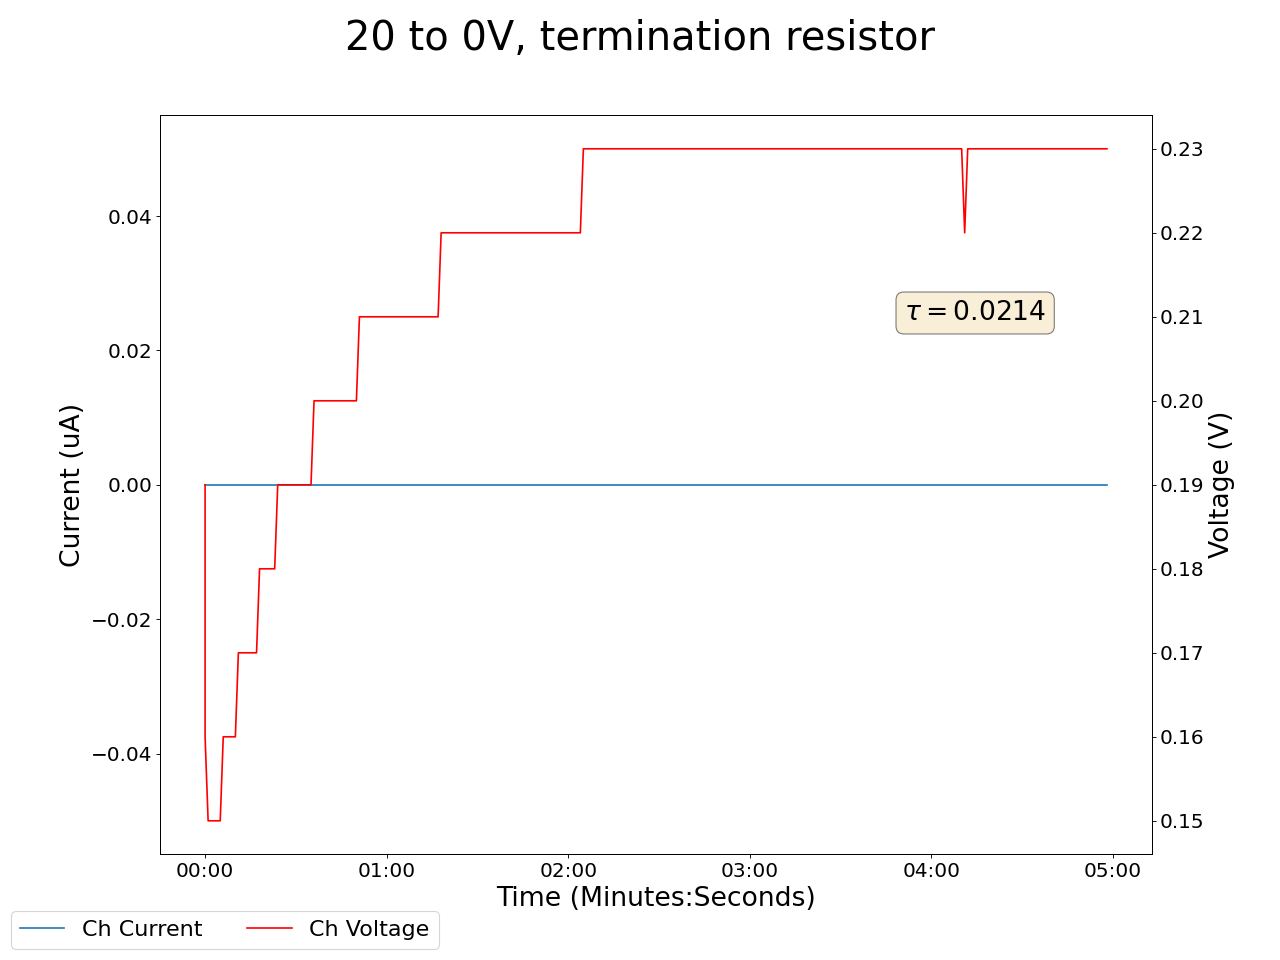

Values plotted in this chart, from the file beside it:
2025-05-08 17:03:08.091531, 0.47999998927116394, 0.0, 0.15000000596046448, 0.0, 0.1899999976158142, 0.0, 0.23000000417232513, 0.0, 0.019999999552965164, 0.0, 0.0, 0.0, 0.23000000417232513, 0.0, 0.8999999761581421, 0.0, 0.0, 0.0, 0.0, 0.0, 0.3499999940395355, 0.0, 0.6499999761581421
2025-05-08 17:03:09.091437, 0.48, 0.0, 0.15, 0.0, 0.16, 0.0, 0.23, 0.0, 0.02, 0.0, 0.0, 0.0, 0.23, 0.0, 0.9, 0.0, 0.0, 0.0, 0.0, 0.0, 0.35, 0.0, 0.65
2025-05-08 17:03:10.091437, 0.48, 0.0, 0.15, 0.0, 0.15, 0.0, 0.23, 0.0, 0.02, 0.0, 0.0, 0.0, 0.23, 0.0, 0.9, 0.0, 0.0, 0.0, 0.0, 0.0, 0.35, 0.0, 0.65
2025-05-08 17:03:11.091437, 0.48, 0.0, 0.15, 0.0, 0.15, 0.0, 0.23, 0.0, 0.02, 0.0, 0.0, 0.0, 0.23, 0.0, 0.9, 0.0, 0.0, 0.0, 0.0, 0.0, 0.35, 0.0, 0.65
2025-05-08 17:03:12.091436, 0.48, 0.0, 0.15, 0.0, 0.15, 0.0, 0.23, 0.0, 0.02, 0.0, 0.0, 0.0, 0.23, 0.0, 0.9, 0.0, 0.0, 0.0, 0.0, 0.0, 0.35, 0.0, 0.65
2025-05-08 17:03:13.091436, 0.48, 0.0, 0.15, 0.0, 0.15, 0.0, 0.23, 0.0, 0.02, 0.0, 0.0, 0.0, 0.23, 0.0, 0.9, 0.0, 0.0, 0.0, 0.0, 0.0, 0.35, 0.0, 0.65
2025-05-08 17:03:14.091436, 0.48, 0.0, 0.15, 0.0, 0.15, 0.0, 0.23, 0.0, 0.02, 0.0, 0.0, 0.0, 0.23, 0.0, 0.9, 0.0, 0.0, 0.0, 0.0, 0.0, 0.35, 0.0, 0.65
2025-05-08 17:03:15.091436, 0.48, 0.0, 0.15, 0.0, 0.16, 0.0, 0.23, 0.0, 0.02, 0.0, 0.0, 0.0, 0.23, 0.0, 0.9, 0.0, 0.0, 0.0, 0.0, 0.0, 0.35, 0.0, 0.65
2025-05-08 17:03:16.091436, 0.48, 0.0, 0.15, 0.0, 0.16, 0.0, 0.23, 0.0, 0.02, 0.0, 0.0, 0.0, 0.23, 0.0, 0.9, 0.0, 0.0, 0.0, 0.0, 0.0, 0.35, 0.0, 0.65
2025-05-08 17:03:17.091436, 0.48, 0.0, 0.15, 0.0, 0.16, 0.0, 0.23, 0.0, 0.02, 0.0, 0.0, 0.0, 0.23, 0.0, 0.9, 0.0, 0.0, 0.0, 0.0, 0.0, 0.35, 0.0, 0.65
2025-05-08 17:03:18.091436, 0.48, 0.0, 0.15, 0.0, 0.16, 0.0, 0.23, 0.0, 0.02, 0.0, 0.0, 0.0, 0.23, 0.0, 0.9, 0.0, 0.0, 0.0, 0.0, 0.0, 0.35, 0.0, 0.65
2025-05-08 17:03:19.091436, 0.48, 0.0, 0.15, 0.0, 0.16, 0.0, 0.23, 0.0, 0.02, 0.0, 0.0, 0.0, 0.23, 0.0, 0.9, 0.0, 0.0, 0.0, 0.0, 0.0, 0.35, 0.0, 0.65
2025-05-08 17:03:20.091436, 0.48, 0.0, 0.15, 0.0, 0.17, 0.0, 0.23, 0.0, 0.02, 0.0, 0.0, 0.0, 0.23, 0.0, 0.9, 0.0, 0.0, 0.0, 0.0, 0.0, 0.35, 0.0, 0.65
2025-05-08 17:03:21.091436, 0.48, 0.0, 0.15, 0.0, 0.17, 0.0, 0.23, 0.0, 0.02, 0.0, 0.0, 0.0, 0.23, 0.0, 0.9, 0.0, 0.0, 0.0, 0.0, 0.0, 0.35, 0.0, 0.65
2025-05-08 17:03:22.091436, 0.48, 0.0, 0.15, 0.0, 0.17, 0.0, 0.23, 0.0, 0.02, 0.0, 0.0, 0.0, 0.23, 0.0, 0.9, 0.0, 0.0, 0.0, 0.0, 0.0, 0.35, 0.0, 0.65
2025-05-08 17:03:23.091436, 0.48, 0.0, 0.15, 0.0, 0.17, 0.0, 0.23, 0.0, 0.02, 0.0, 0.0, 0.0, 0.23, 0.0, 0.9, 0.0, 0.0, 0.0, 0.0, 0.0, 0.35, 0.0, 0.65
2025-05-08 17:03:24.091436, 0.48, 0.0, 0.15, 0.0, 0.17, 0.0, 0.23, 0.0, 0.02, 0.0, 0.0, 0.0, 0.22, 0.0, 0.9, 0.0, 0.0, 0.0, 0.0, 0.0, 0.35, 0.0, 0.65
2025-05-08 17:03:25.091436, 0.48, 0.0, 0.15, 0.0, 0.17, 0.0, 0.23, 0.0, 0.02, 0.0, 0.0, 0.0, 0.22, 0.0, 0.9, 0.0, 0.0, 0.0, 0.0, 0.0, 0.35, 0.0, 0.65
2025-05-08 17:03:26.091436, 0.48, 0.0, 0.15, 0.0, 0.17, 0.0, 0.23, 0.0, 0.02, 0.0, 0.0, 0.0, 0.22, 0.0, 0.9, 0.0, 0.0, 0.0, 0.0, 0.0, 0.35, 0.0, 0.65
2025-05-08 17:03:27.091436, 0.48, 0.0, 0.15, 0.0, 0.18, 0.0, 0.24, 0.0, 0.02, 0.0, 0.0, 0.0, 0.22, 0.0, 0.9, 0.0, 0.0, 0.0, 0.0, 0.0, 0.35, 0.0, 0.65
2025-05-08 17:03:28.091436, 0.48, 0.0, 0.15, 0.0, 0.18, 0.0, 0.24, 0.0, 0.02, 0.0, 0.0, 0.0, 0.22, 0.0, 0.9, 0.0, 0.0, 0.0, 0.0, 0.0, 0.35, 0.0, 0.65
2025-05-08 17:03:29.091436, 0.48, 0.0, 0.15, 0.0, 0.18, 0.0, 0.24, 0.0, 0.02, 0.0, 0.0, 0.0, 0.22, 0.0, 0.9, 0.0, 0.0, 0.0, 0.0, 0.0, 0.35, 0.0, 0.65
2025-05-08 17:03:30.091436, 0.48, 0.0, 0.16, 0.0, 0.18, 0.0, 0.24, 0.0, 0.02, 0.0, 0.0, 0.0, 0.22, 0.0, 0.9, 0.0, 0.0, 0.0, 0.0, 0.0, 0.35, 0.0, 0.65
2025-05-08 17:03:31.091436, 0.48, 0.0, 0.16, 0.0, 0.18, 0.0, 0.24, 0.0, 0.02, 0.0, 0.0, 0.0, 0.22, 0.0, 0.9, 0.0, 0.0, 0.0, 0.0, 0.0, 0.35, 0.0, 0.65
2025-05-08 17:03:32.091436, 0.48, 0.0, 0.16, 0.0, 0.18, 0.0, 0.24, 0.0, 0.02, 0.0, 0.0, 0.0, 0.22, 0.0, 0.9, 0.0, 0.0, 0.0, 0.0, 0.0, 0.35, 0.0, 0.65
2025-05-08 17:03:33.091436, 0.48, 0.0, 0.16, 0.0, 0.19, 0.0, 0.24, 0.0, 0.02, 0.0, 0.0, 0.0, 0.22, 0.0, 0.9, 0.0, 0.0, 0.0, 0.0, 0.0, 0.35, 0.0, 0.65
2025-05-08 17:03:34.091436, 0.48, 0.0, 0.16, 0.0, 0.19, 0.0, 0.24, 0.0, 0.02, 0.0, 0.0, 0.0, 0.22, 0.0, 0.9, 0.0, 0.0, 0.0, 0.0, 0.0, 0.35, 0.0, 0.65
2025-05-08 17:03:35.091436, 0.48, 0.0, 0.16, 0.0, 0.19, 0.0, 0.24, 0.0, 0.02, 0.0, 0.0, 0.0, 0.22, 0.0, 0.9, 0.0, 0.0, 0.0, 0.0, 0.0, 0.35, 0.0, 0.65
2025-05-08 17:03:36.091436, 0.48, 0.0, 0.16, 0.0, 0.19, 0.0, 0.24, 0.0, 0.02, 0.0, 0.0, 0.0, 0.22, 0.0, 0.9, 0.0, 0.0, 0.0, 0.0, 0.0, 0.35, 0.0, 0.65
2025-05-08 17:03:37.091436, 0.48, 0.0, 0.16, 0.0, 0.19, 0.0, 0.24, 0.0, 0.02, 0.0, 0.0, 0.0, 0.22, 0.0, 0.9, 0.0, 0.0, 0.0, 0.0, 0.0, 0.35, 0.0, 0.65
2025-05-08 17:03:38.091437, 0.48, 0.0, 0.16, 0.0, 0.19, 0.0, 0.24, 0.0, 0.02, 0.0, 0.0, 0.0, 0.22, 0.0, 0.9, 0.0, 0.0, 0.0, 0.0, 0.0, 0.35, 0.0, 0.65
2025-05-08 17:03:39.091437, 0.48, 0.0, 0.16, 0.0, 0.19, 0.0, 0.24, 0.0, 0.02, 0.0, 0.0, 0.0, 0.22, 0.0, 0.9, 0.0, 0.0, 0.0, 0.0, 0.0, 0.35, 0.0, 0.65
2025-05-08 17:03:40.091436, 0.48, 0.0, 0.16, 0.0, 0.19, 0.0, 0.24, 0.0, 0.02, 0.0, 0.0, 0.0, 0.22, 0.0, 0.9, 0.0, 0.0, 0.0, 0.0, 0.0, 0.35, 0.0, 0.65
2025-05-08 17:03:41.091436, 0.48, 0.0, 0.16, 0.0, 0.19, 0.0, 0.24, 0.0, 0.03, 0.0, 0.0, 0.0, 0.22, 0.0, 0.9, 0.0, 0.0, 0.0, 0.0, 0.0, 0.35, 0.0, 0.65
2025-05-08 17:03:42.091436, 0.48, 0.0, 0.16, 0.0, 0.19, 0.0, 0.24, 0.0, 0.03, 0.0, 0.0, 0.0, 0.22, 0.0, 0.9, 0.0, 0.0, 0.0, 0.0, 0.0, 0.35, 0.0, 0.65
2025-05-08 17:03:43.091436, 0.48, 0.0, 0.16, 0.0, 0.19, 0.0, 0.24, 0.0, 0.03, 0.0, 0.0, 0.0, 0.22, 0.0, 0.91, 0.0, 0.0, 0.0, 0.0, 0.0, 0.35, 0.0, 0.65
2025-05-08 17:03:44.091436, 0.48, 0.0, 0.16, 0.0, 0.19, 0.0, 0.24, 0.0, 0.03, 0.0, 0.0, 0.0, 0.22, 0.0, 0.91, 0.0, 0.0, 0.0, 0.0, 0.0, 0.35, 0.0, 0.65
2025-05-08 17:03:45.091436, 0.48, 0.0, 0.16, 0.0, 0.2, 0.0, 0.24, 0.0, 0.03, 0.0, 0.0, 0.0, 0.22, 0.0, 0.91, 0.0, 0.0, 0.0, 0.0, 0.0, 0.35, 0.0, 0.65
2025-05-08 17:03:46.091437, 0.48, 0.0, 0.16, 0.0, 0.2, 0.0, 0.24, 0.0, 0.03, 0.0, 0.0, 0.0, 0.22, 0.0, 0.91, 0.0, 0.0, 0.0, 0.0, 0.0, 0.35, 0.0, 0.65
2025-05-08 17:03:47.091437, 0.48, 0.0, 0.16, 0.0, 0.2, 0.0, 0.24, 0.0, 0.03, 0.0, 0.0, 0.0, 0.22, 0.0, 0.91, 0.0, 0.0, 0.0, 0.0, 0.0, 0.35, 0.0, 0.65
2025-05-08 17:03:48.091437, 0.48, 0.0, 0.16, 0.0, 0.2, 0.0, 0.24, 0.0, 0.03, 0.0, 0.0, 0.0, 0.22, 0.0, 0.91, 0.0, 0.0, 0.0, 0.0, 0.0, 0.35, 0.0, 0.65
2025-05-08 17:03:49.091436, 0.48, 0.0, 0.16, 0.0, 0.2, 0.0, 0.24, 0.0, 0.03, 0.0, 0.0, 0.0, 0.22, 0.0, 0.91, 0.0, 0.0, 0.0, 0.0, 0.0, 0.35, 0.0, 0.65
2025-05-08 17:03:50.091436, 0.48, 0.0, 0.16, 0.0, 0.2, 0.0, 0.24, 0.0, 0.03, 0.0, 0.0, 0.0, 0.22, 0.0, 0.91, 0.0, 0.0, 0.0, 0.0, 0.0, 0.35, 0.0, 0.65
2025-05-08 17:03:51.091437, 0.48, 0.0, 0.16, 0.0, 0.2, 0.0, 0.24, 0.0, 0.03, 0.0, 0.0, 0.0, 0.22, 0.0, 0.91, 0.0, 0.0, 0.0, 0.0, 0.0, 0.35, 0.0, 0.65
2025-05-08 17:03:52.091436, 0.48, 0.0, 0.16, 0.0, 0.2, 0.0, 0.24, 0.0, 0.03, 0.0, 0.0, 0.0, 0.22, 0.0, 0.91, 0.0, 0.0, 0.0, 0.0, 0.0, 0.35, 0.0, 0.65
2025-05-08 17:03:53.091436, 0.48, 0.0, 0.16, 0.0, 0.2, 0.0, 0.24, 0.0, 0.03, 0.0, 0.0, 0.0, 0.22, 0.0, 0.91, 0.0, 0.0, 0.0, 0.0, 0.0, 0.35, 0.0, 0.65
2025-05-08 17:03:54.091436, 0.48, 0.0, 0.16, 0.0, 0.2, 0.0, 0.24, 0.0, 0.03, 0.0, 0.0, 0.0, 0.22, 0.0, 0.91, 0.0, 0.0, 0.0, 0.0, 0.0, 0.35, 0.0, 0.65
2025-05-08 17:03:55.091436, 0.48, 0.0, 0.16, 0.0, 0.2, 0.0, 0.24, 0.0, 0.03, 0.0, 0.0, 0.0, 0.22, 0.0, 0.91, 0.0, 0.0, 0.0, 0.0, 0.0, 0.35, 0.0, 0.65
2025-05-08 17:03:56.091436, 0.48, 0.0, 0.16, 0.0, 0.2, 0.0, 0.24, 0.0, 0.03, 0.0, 0.0, 0.0, 0.22, 0.0, 0.91, 0.0, 0.0, 0.0, 0.0, 0.0, 0.35, 0.0, 0.65
2025-05-08 17:03:57.091436, 0.48, 0.0, 0.16, 0.0, 0.2, 0.0, 0.24, 0.0, 0.03, 0.0, 0.0, 0.0, 0.22, 0.0, 0.91, 0.0, 0.0, 0.0, 0.0, 0.0, 0.35, 0.0, 0.65
2025-05-08 17:03:58.091436, 0.48, 0.0, 0.16, 0.0, 0.2, 0.0, 0.24, 0.0, 0.03, 0.0, 0.0, 0.0, 0.22, 0.0, 0.91, 0.0, 0.0, 0.0, 0.0, 0.0, 0.35, 0.0, 0.65
2025-05-08 17:03:59.091436, 0.48, 0.0, 0.16, 0.0, 0.2, 0.0, 0.24, 0.0, 0.03, 0.0, 0.0, 0.0, 0.22, 0.0, 0.91, 0.0, 0.0, 0.0, 0.0, 0.0, 0.35, 0.0, 0.65
2025-05-08 17:04:00.091437, 0.48, 0.0, 0.16, 0.0, 0.21, 0.0, 0.24, 0.0, 0.03, 0.0, 0.0, 0.0, 0.22, 0.0, 0.91, 0.0, 0.0, 0.0, 0.0, 0.0, 0.35, 0.0, 0.65
2025-05-08 17:04:01.091436, 0.48, 0.0, 0.16, 0.0, 0.21, 0.0, 0.24, 0.0, 0.03, 0.0, 0.0, 0.0, 0.22, 0.0, 0.91, 0.0, 0.0, 0.0, 0.0, 0.0, 0.35, 0.0, 0.65
2025-05-08 17:04:02.091436, 0.48, 0.0, 0.16, 0.0, 0.21, 0.0, 0.24, 0.0, 0.03, 0.0, 0.0, 0.0, 0.22, 0.0, 0.91, 0.0, 0.0, 0.0, 0.0, 0.0, 0.35, 0.0, 0.65
2025-05-08 17:04:03.091436, 0.48, 0.0, 0.16, 0.0, 0.21, 0.0, 0.24, 0.0, 0.03, 0.0, 0.0, 0.0, 0.22, 0.0, 0.91, 0.0, 0.0, 0.0, 0.0, 0.0, 0.35, 0.0, 0.65
2025-05-08 17:04:04.091436, 0.48, 0.0, 0.16, 0.0, 0.21, 0.0, 0.24, 0.0, 0.03, 0.0, 0.0, 0.0, 0.22, 0.0, 0.91, 0.0, 0.0, 0.0, 0.0, 0.0, 0.35, 0.0, 0.65
2025-05-08 17:04:05.091436, 0.48, 0.0, 0.16, 0.0, 0.21, 0.0, 0.24, 0.0, 0.03, 0.0, 0.0, 0.0, 0.22, 0.0, 0.91, 0.0, 0.0, 0.0, 0.0, 0.0, 0.35, 0.0, 0.65
2025-05-08 17:04:06.091436, 0.48, 0.0, 0.16, 0.0, 0.21, 0.0, 0.24, 0.0, 0.03, 0.0, 0.0, 0.0, 0.22, 0.0, 0.91, 0.0, 0.0, 0.0, 0.0, 0.0, 0.35, 0.0, 0.65
2025-05-08 17:04:07.091436, 0.48, 0.0, 0.16, 0.0, 0.21, 0.0, 0.24, 0.0, 0.03, 0.0, 0.0, 0.0, 0.22, 0.0, 0.91, 0.0, 0.0, 0.0, 0.0, 0.0, 0.35, 0.0, 0.65
2025-05-08 17:04:08.091436, 0.48, 0.0, 0.16, 0.0, 0.21, 0.0, 0.24, 0.0, 0.03, 0.0, 0.0, 0.0, 0.22, 0.0, 0.91, 0.0, 0.0, 0.0, 0.0, 0.0, 0.35, 0.0, 0.65
... 239 more rows
